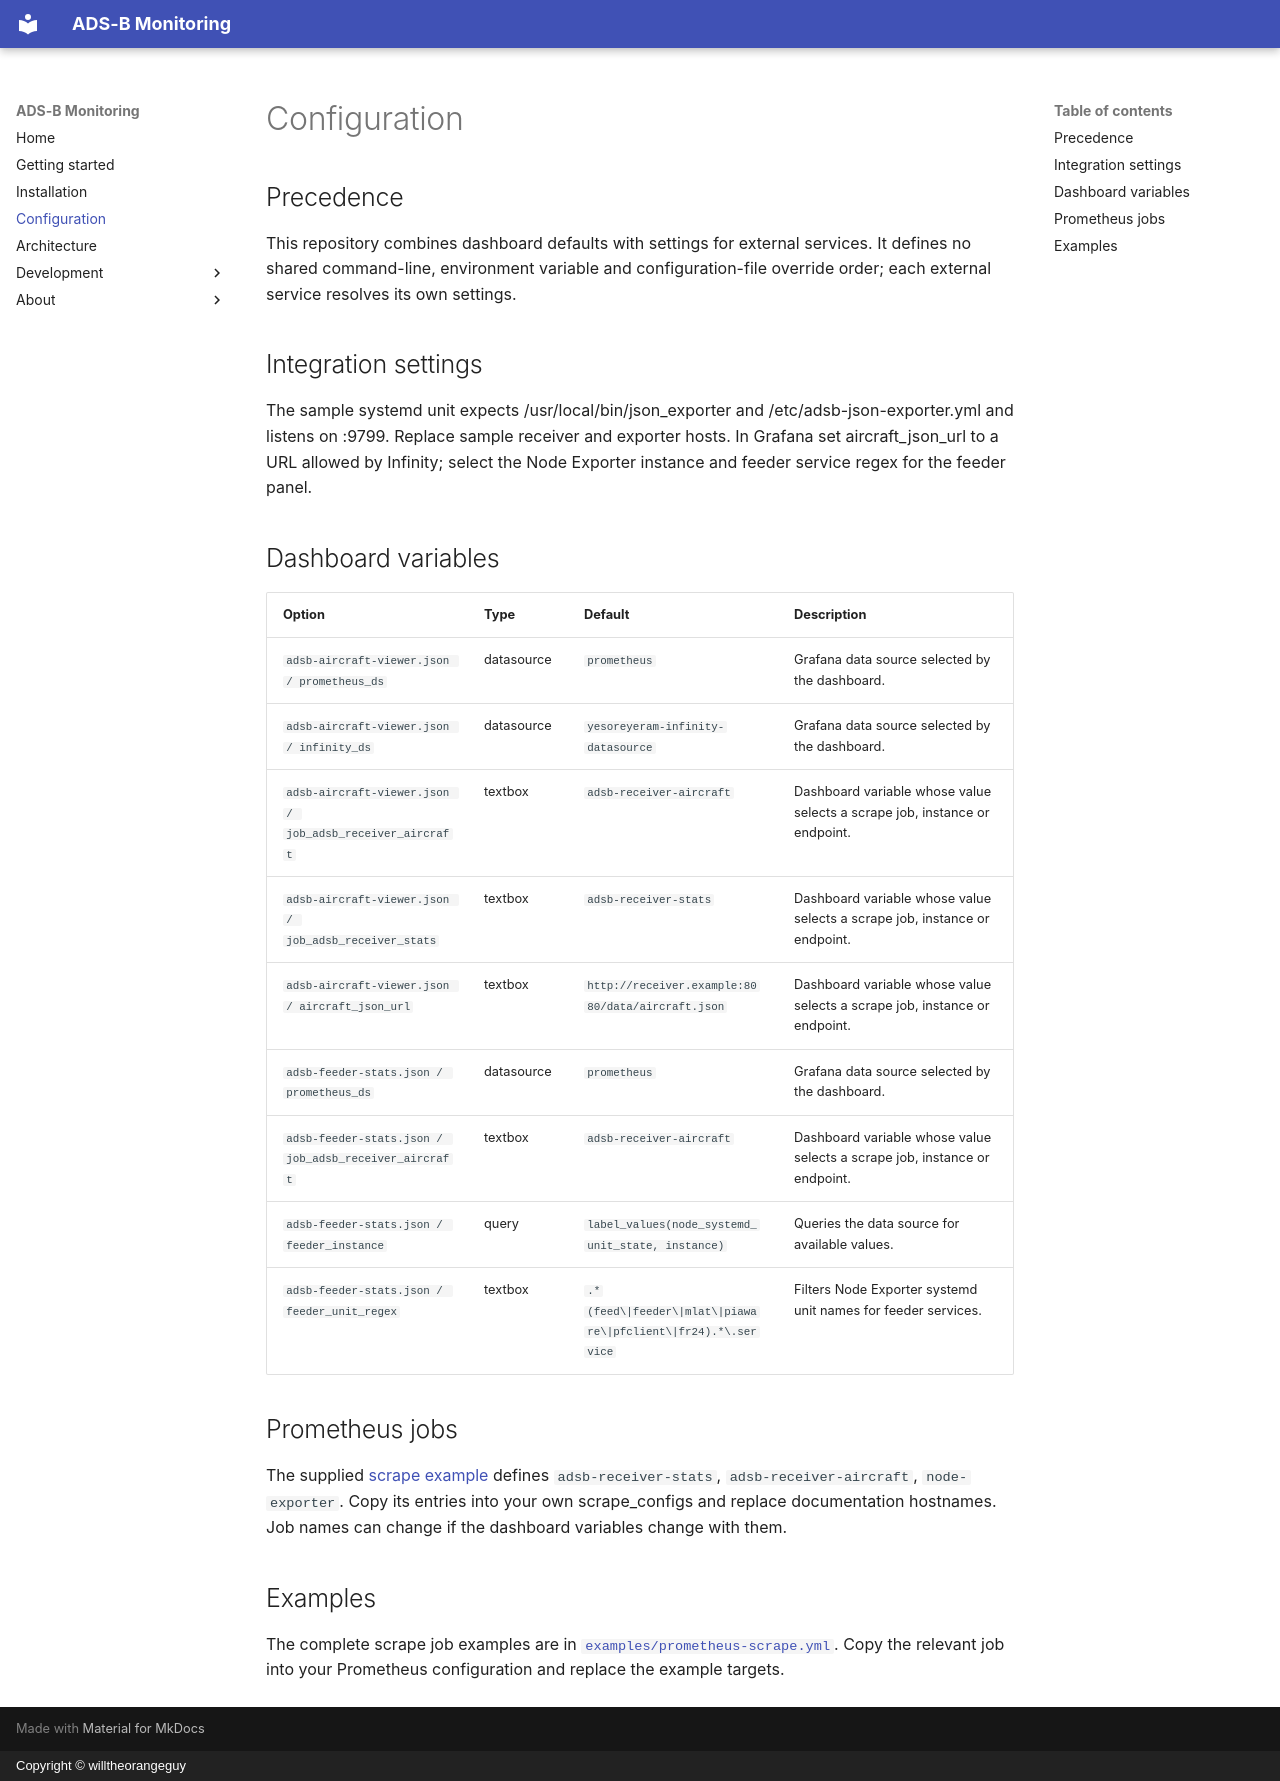

repository: willtheorangeguy/adsb-monitoring · page: configuration/index.html · generator: mkdocs · copyright: Copyright © willtheorangeguy

# Configuration

## Precedence

This repository combines dashboard defaults with settings for external services. It defines no shared command-line, environment variable and configuration-file override order; each external service resolves its own settings.

## Integration settings

The sample systemd unit expects /usr/local/bin/json_exporter and /etc/adsb-json-exporter.yml and listens on :9799. Replace sample receiver and exporter hosts. In Grafana set aircraft_json_url to a URL allowed by Infinity; select the Node Exporter instance and feeder service regex for the feeder panel.

## Dashboard variables

| Option | Type | Default | Description |
| --- | --- | --- | --- |
| `adsb-aircraft-viewer.json / prometheus_ds` | datasource | `prometheus` | Grafana data source selected by the dashboard. |
| `adsb-aircraft-viewer.json / infinity_ds` | datasource | `yesoreyeram-infinity-datasource` | Grafana data source selected by the dashboard. |
| `adsb-aircraft-viewer.json / job_adsb_receiver_aircraft` | textbox | `adsb-receiver-aircraft` | Dashboard variable whose value selects a scrape job, instance or endpoint. |
| `adsb-aircraft-viewer.json / job_adsb_receiver_stats` | textbox | `adsb-receiver-stats` | Dashboard variable whose value selects a scrape job, instance or endpoint. |
| `adsb-aircraft-viewer.json / aircraft_json_url` | textbox | `http://receiver.example:8080/data/aircraft.json` | Dashboard variable whose value selects a scrape job, instance or endpoint. |
| `adsb-feeder-stats.json / prometheus_ds` | datasource | `prometheus` | Grafana data source selected by the dashboard. |
| `adsb-feeder-stats.json / job_adsb_receiver_aircraft` | textbox | `adsb-receiver-aircraft` | Dashboard variable whose value selects a scrape job, instance or endpoint. |
| `adsb-feeder-stats.json / feeder_instance` | query | `label_values(node_systemd_unit_state, instance)` | Queries the data source for available values. |
| `adsb-feeder-stats.json / feeder_unit_regex` | textbox | `.*(feed\|feeder\|mlat\|piaware\|pfclient\|fr24).*\.service` | Filters Node Exporter systemd unit names for feeder services. |

## Prometheus jobs

The supplied [scrape example](https://github.com/willtheorangeguy/adsb-monitoring/blob/HEAD/examples/prometheus-scrape.yml) defines `adsb-receiver-stats`, `adsb-receiver-aircraft`, `node-exporter`. Copy its entries into your own scrape_configs and replace documentation hostnames. Job names can change if the dashboard variables change with them.

## Examples

The complete scrape job examples are in [`examples/prometheus-scrape.yml`](https://github.com/willtheorangeguy/adsb-monitoring/blob/HEAD/examples/prometheus-scrape.yml). Copy the relevant job into your Prometheus configuration and replace the example targets.
